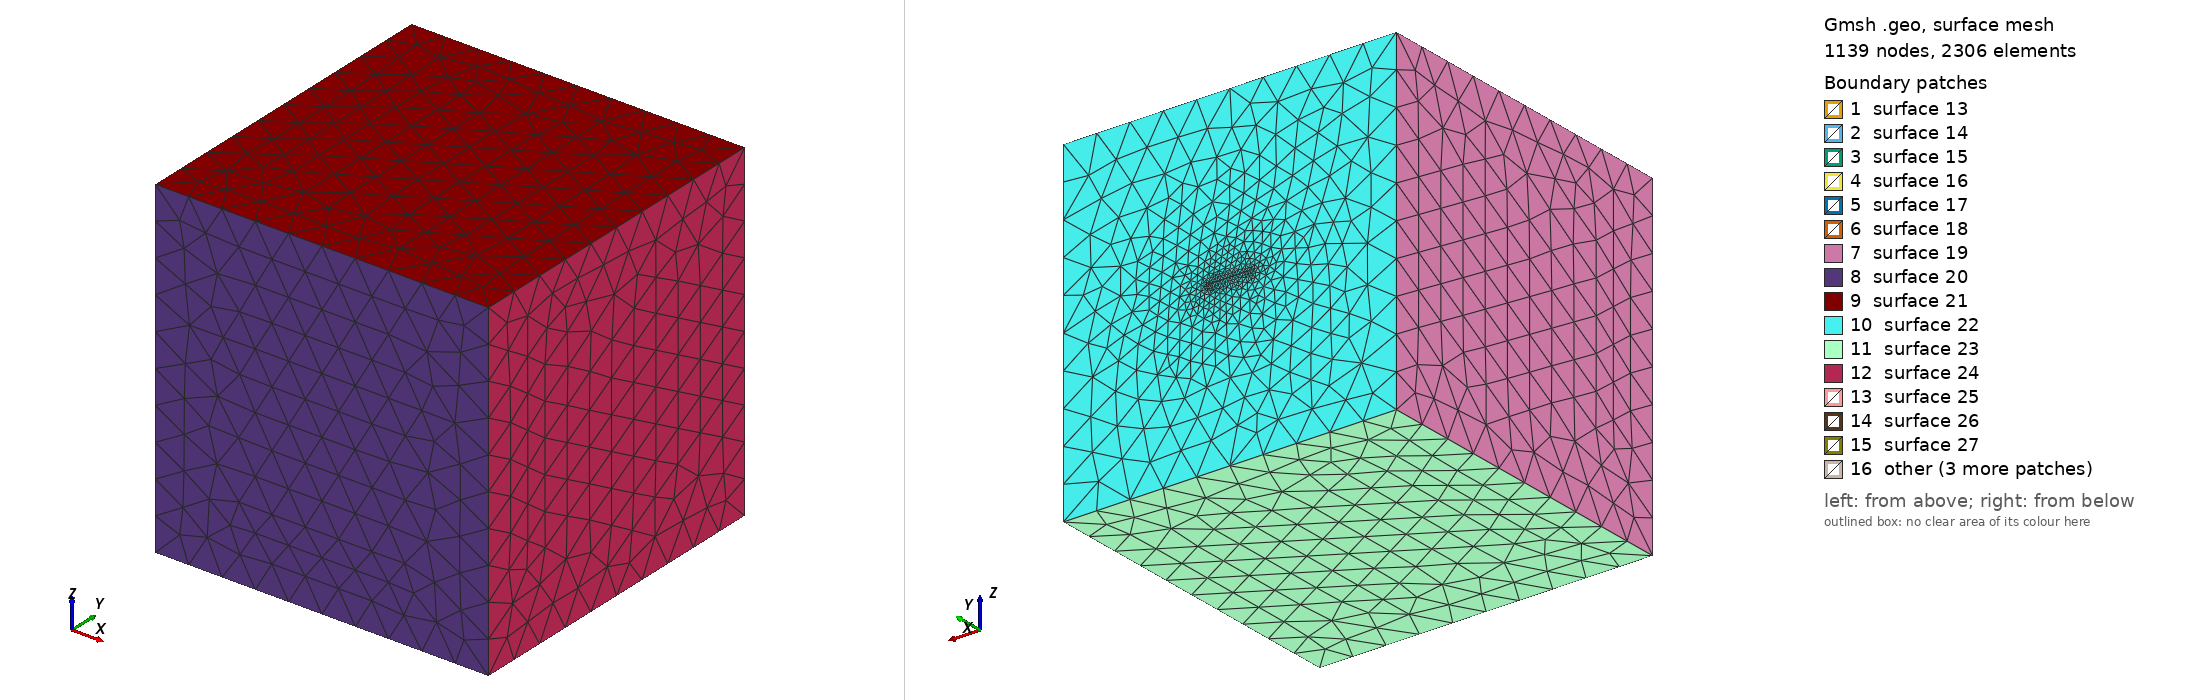

Gmsh geometry script, surface-meshed: 1139 nodes, 2306 surface elements. Boundary patches (legend numbers): 1 surface 13, 2 surface 14, 3 surface 15, 4 surface 16, 5 surface 17, 6 surface 18, 7 surface 19, 8 surface 20, 9 surface 21, 10 surface 22, 11 surface 23, 12 surface 24, 13 surface 25, 14 surface 26, 15 surface 27, 16 other. Left view from above one corner, right view from below the opposite corner. The script declares no physical surfaces, so the legend lists its geometric surfaces. The drawing asked Gmsh for element sizes between 1% and 20% of the model's largest extent; the script's own settings can give other sizes.

=== tabulardamagezone_small_freesurface.geo (drawn) ===
SetFactory("OpenCASCADE");

lc1 = 50; lc2 = 0.4;

//length of large box
Lbox_length_x = 500; Lbox_length_y = 500; Lbox_length_z = 500;

//length of small box
Sbox_length_x = 60;  Sbox_length_y = 10; Sbox_length_z = 1;

// Define the larger box (Box 2)
Box(1) = {-Lbox_length_x/2, -Lbox_length_y/2, -Lbox_length_z/2, Lbox_length_x, Lbox_length_y, Lbox_length_z};

// Define the smaller box (Box 1) and place it inside the larger box
Box(2) = {-Sbox_length_x/2, Lbox_length_y/2-Sbox_length_y, -Sbox_length_z/2, Sbox_length_x, Sbox_length_y, Sbox_length_z};

// Define the nucleation box
center_x = -Sbox_length_x/2+6; center_y = Lbox_length_y/2-Sbox_length_y/2; nucl_radius = 2;
double_nucl_radius = 2 * nucl_radius;
Box(3) = {center_x-nucl_radius,center_y-nucl_radius,-Sbox_length_z/2,double_nucl_radius,double_nucl_radius,Sbox_length_z};

// Boolean operation to fragment all volumes
BooleanFragments{ Volume{1,2,3}; Delete; }{}

// Define mesh sizes using Box field for smaller box
Field[1] = Box;
Field[1].VIn = lc2;
Field[1].VOut = lc1;
Field[1].XMin = -Sbox_length_x/2;
Field[1].XMax = Sbox_length_x/2;
Field[1].YMin = Lbox_length_y/2-Sbox_length_y;
Field[1].YMax = Lbox_length_y/2;
Field[1].ZMin = -Sbox_length_z/2;
Field[1].ZMax = Sbox_length_z/2;
Field[1].Thickness = 50;

Background Field = 1;

// Mark all volumes as physical volumes
// Label each volume separately
volumes[] = Volume{:};
For i In {0:#volumes[]-1}
    Physical Volume(Sprintf("Volume_%g", i+1)) = {volumes[i]};
EndFor

// Print the number of volumes created
Printf("Number of volumes created: %g", #volumes[]);
